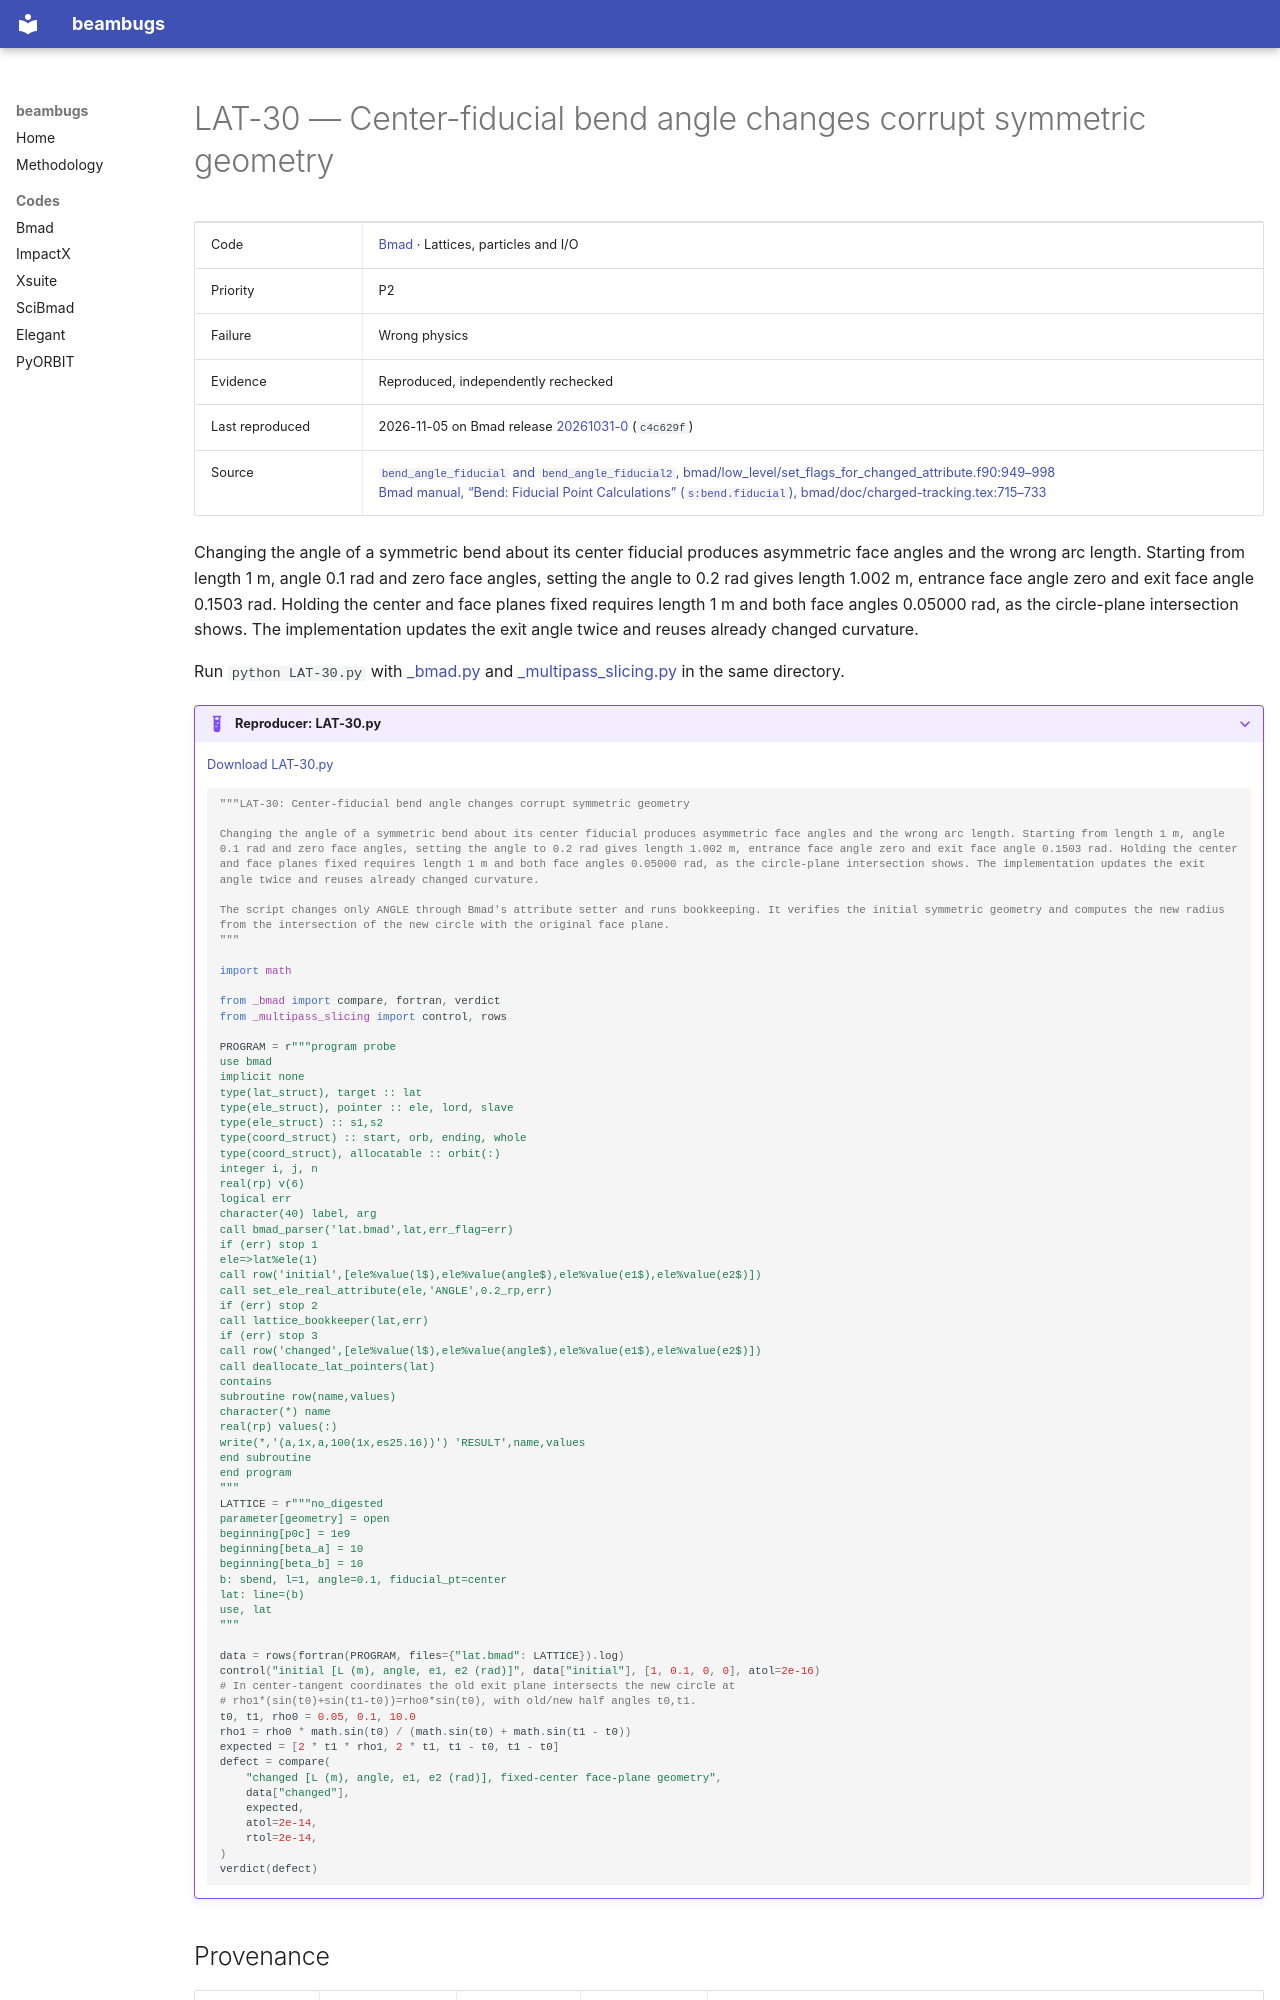

repository: nikitakuklev/beambugs · page: bmad/LAT-30/index.html · generator: mkdocs

---
title: "LAT-30: Center-fiducial bend angle changes corrupt symmetric geometry"
hide:
  - toc
---

# LAT-30 — Center-fiducial bend angle changes corrupt symmetric geometry

| | |
|---|---|
| Code | [Bmad](../index.md) · Lattices, particles and I/O |
| Priority | P2 |
| Failure | Wrong physics |
| Evidence | Reproduced, independently rechecked |
| Last reproduced | 2026-11-05 on Bmad release [20261031-0](https://github.com/bmad-sim/bmad-ecosystem/tree/20261031-0) (`c4c629f`) |
| Source | [`bend_angle_fiducial` and `bend_angle_fiducial2`, bmad/low_level/set_flags_for_changed_attribute.f90:949–998](https://github.com/bmad-sim/bmad-ecosystem/blob/c4c629fc9071d3a56cb1ba5bc714baba65e9c5d3/bmad/low_level/set_flags_for_changed_attribute.f90#L949-L998)<br>[Bmad manual, “Bend: Fiducial Point Calculations” (`s:bend.fiducial`), bmad/doc/charged-tracking.tex:715–733](https://github.com/bmad-sim/bmad-ecosystem/blob/c4c629fc9071d3a56cb1ba5bc714baba65e9c5d3/bmad/doc/charged-tracking.tex#L715-L733) |

Changing the angle of a symmetric bend about its center fiducial produces asymmetric face angles and the wrong arc length. Starting from length 1 m, angle 0.1 rad and zero face angles, setting the angle to 0.2 rad gives length 1.002 m, entrance face angle zero and exit face angle 0.1503 rad. Holding the center and face planes fixed requires length 1 m and both face angles 0.05000 rad, as the circle-plane intersection shows. The implementation updates the exit angle twice and reuses already changed curvature.

Run `python LAT-30.py` with [_bmad.py](../helpers/_bmad.py) and [_multipass_slicing.py](../helpers/_multipass_slicing.py) in the same directory.

??? example "Reproducer: LAT-30.py"

    [Download LAT-30.py](LAT-30.py)

    ```python
    """LAT-30: Center-fiducial bend angle changes corrupt symmetric geometry

    Changing the angle of a symmetric bend about its center fiducial produces asymmetric face angles and the wrong arc length. Starting from length 1 m, angle 0.1 rad and zero face angles, setting the angle to 0.2 rad gives length 1.002 m, entrance face angle zero and exit face angle 0.1503 rad. Holding the center and face planes fixed requires length 1 m and both face angles 0.05000 rad, as the circle-plane intersection shows. The implementation updates the exit angle twice and reuses already changed curvature.

    The script changes only ANGLE through Bmad's attribute setter and runs bookkeeping. It verifies the initial symmetric geometry and computes the new radius from the intersection of the new circle with the original face plane.
    """

    import math

    from _bmad import compare, fortran, verdict
    from _multipass_slicing import control, rows

    PROGRAM = r"""program probe
    use bmad
    implicit none
    type(lat_struct), target :: lat
    type(ele_struct), pointer :: ele, lord, slave
    type(ele_struct) :: s1,s2
    type(coord_struct) :: start, orb, ending, whole
    type(coord_struct), allocatable :: orbit(:)
    integer i, j, n
    real(rp) v(6)
    logical err
    character(40) label, arg
    call bmad_parser('lat.bmad',lat,err_flag=err)
    if (err) stop 1
    ele=>lat%ele(1)
    call row('initial',[ele%value(l$),ele%value(angle$),ele%value(e1$),ele%value(e2$)])
    call set_ele_real_attribute(ele,'ANGLE',0.2_rp,err)
    if (err) stop 2
    call lattice_bookkeeper(lat,err)
    if (err) stop 3
    call row('changed',[ele%value(l$),ele%value(angle$),ele%value(e1$),ele%value(e2$)])
    call deallocate_lat_pointers(lat)
    contains
    subroutine row(name,values)
    character(*) name
    real(rp) values(:)
    write(*,'(a,1x,a,100(1x,es25.16))') 'RESULT',name,values
    end subroutine
    end program
    """
    LATTICE = r"""no_digested
    parameter[geometry] = open
    beginning[p0c] = 1e9
    beginning[beta_a] = 10
    beginning[beta_b] = 10
    b: sbend, l=1, angle=0.1, fiducial_pt=center
    lat: line=(b)
    use, lat
    """

    data = rows(fortran(PROGRAM, files={"lat.bmad": LATTICE}).log)
    control("initial [L (m), angle, e1, e2 (rad)]", data["initial"], [1, 0.1, 0, 0], atol=2e-16)
    # In center-tangent coordinates the old exit plane intersects the new circle at
    # rho1*(sin(t0)+sin(t1-t0))=rho0*sin(t0), with old/new half angles t0,t1.
    t0, t1, rho0 = 0.05, 0.1, 10.0
    rho1 = rho0 * math.sin(t0) / (math.sin(t0) + math.sin(t1 - t0))
    expected = [2 * t1 * rho1, 2 * t1, t1 - t0, t1 - t0]
    defect = compare(
        "changed [L (m), angle, e1, e2 (rad)], fixed-center face-plane geometry",
        data["changed"],
        expected,
        atol=2e-14,
        rtol=2e-14,
    )
    verdict(defect)
